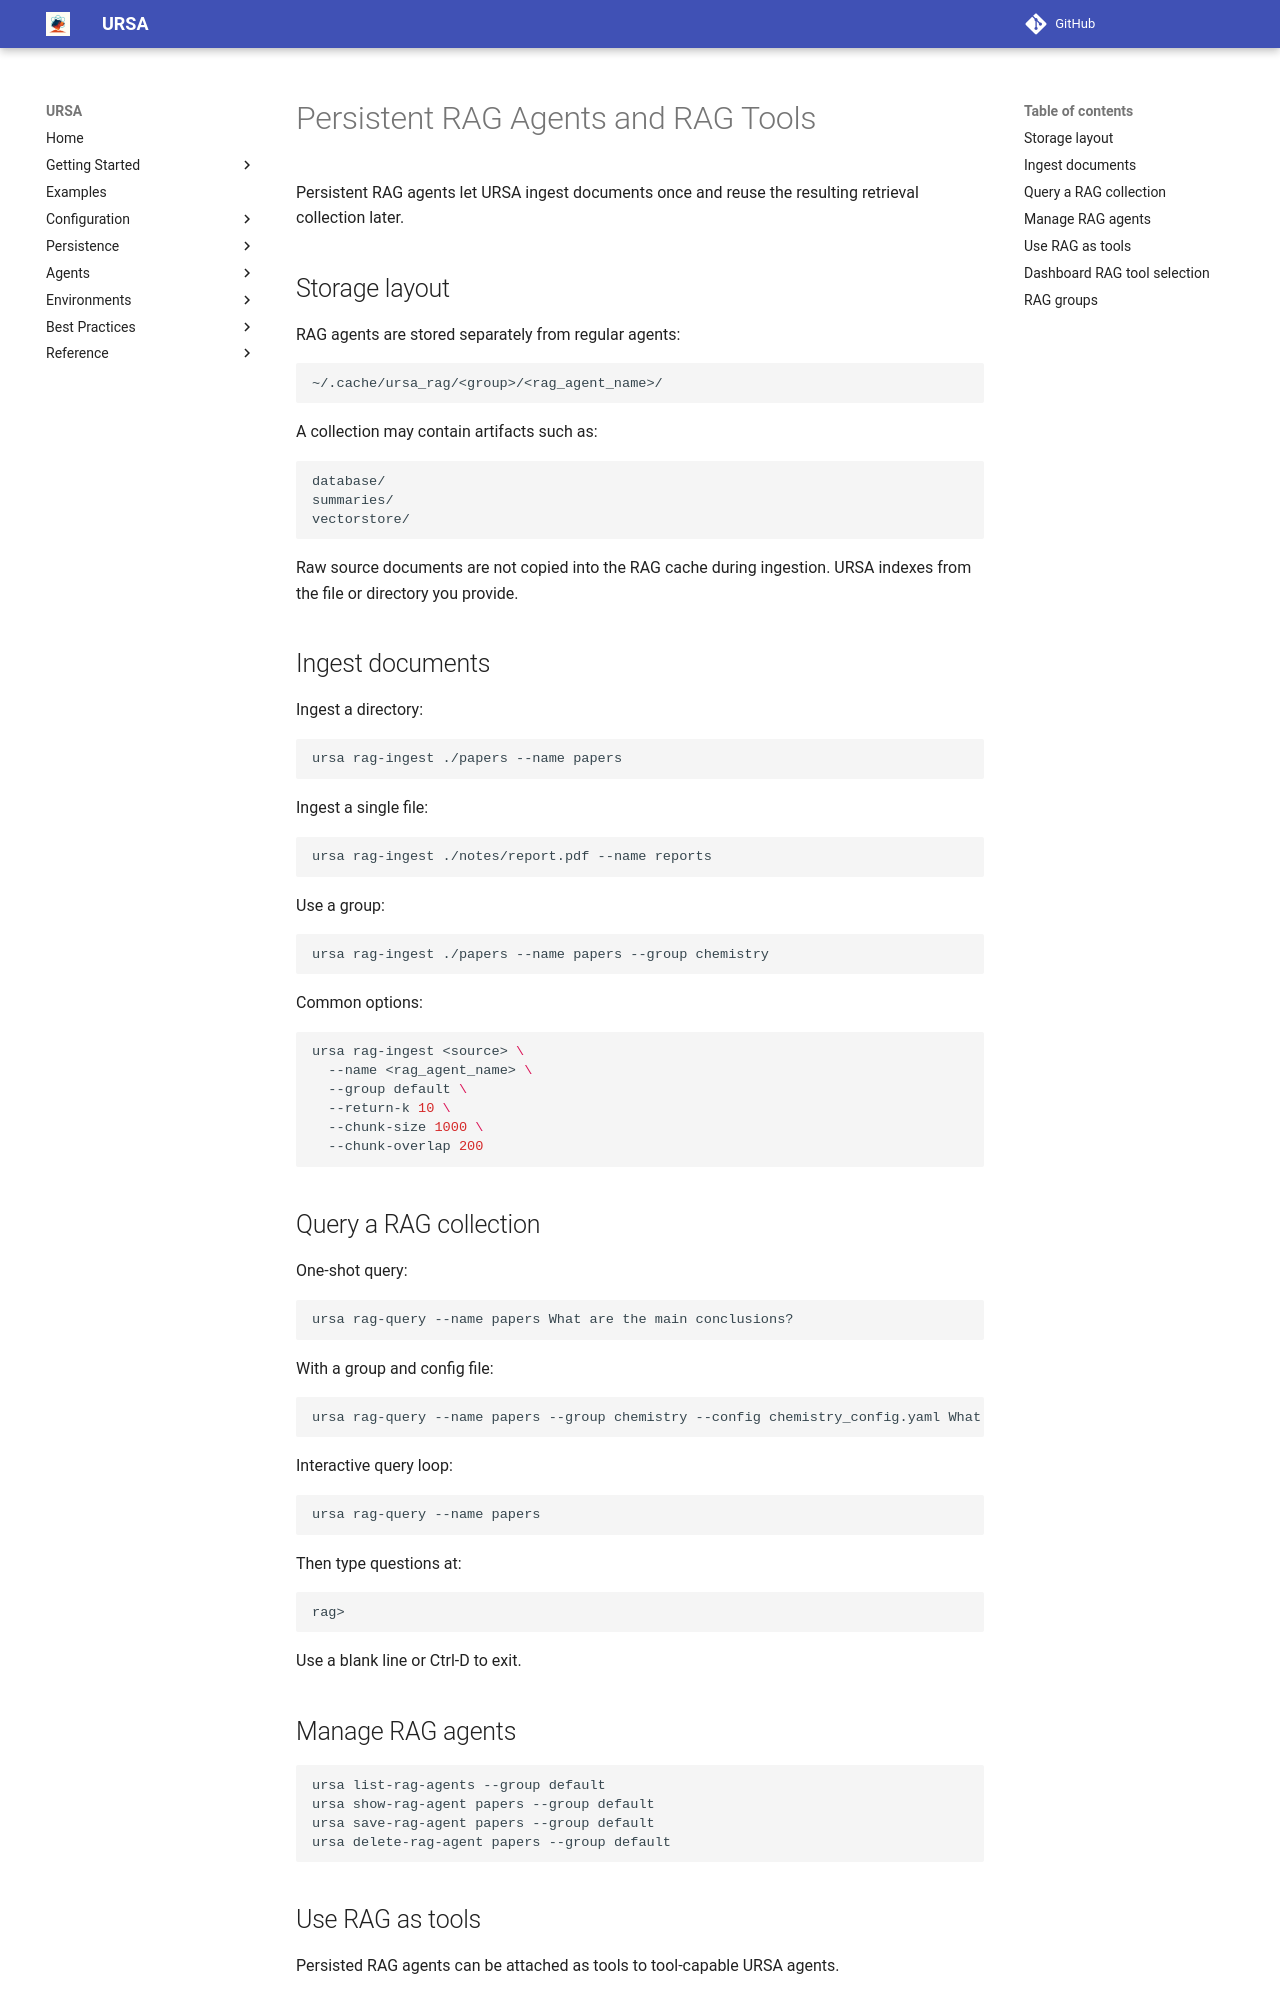

repository: lanl/ursa · page: 0.18.0/persistence_updates/05_persistent_rag_agents/index.html · generator: mkdocs

# Persistent RAG Agents and RAG Tools

Persistent RAG agents let URSA ingest documents once and reuse the resulting retrieval collection later.

## Storage layout

RAG agents are stored separately from regular agents:

```text
~/.cache/ursa_rag/<group>/<rag_agent_name>/
```

A collection may contain artifacts such as:

```text
database/
summaries/
vectorstore/
```

Raw source documents are not copied into the RAG cache during ingestion. URSA indexes from the file or directory you provide.

## Ingest documents

Ingest a directory:

```bash
ursa rag-ingest ./papers --name papers
```

Ingest a single file:

```bash
ursa rag-ingest ./notes/report.pdf --name reports
```

Use a group:

```bash
ursa rag-ingest ./papers --name papers --group chemistry
```

Common options:

```bash
ursa rag-ingest <source> \
  --name <rag_agent_name> \
  --group default \
  --return-k 10 \
  --chunk-size 1000 \
  --chunk-overlap 200
```

## Query a RAG collection

One-shot query:

```bash
ursa rag-query --name papers What are the main conclusions?
```

With a group and config file:

```bash
ursa rag-query --name papers --group chemistry --config chemistry_config.yaml What is indexed?
```

Interactive query loop:

```bash
ursa rag-query --name papers
```

Then type questions at:

```text
rag>
```

Use a blank line or Ctrl-D to exit.

## Manage RAG agents

```bash
ursa list-rag-agents --group default
ursa show-rag-agent papers --group default
ursa save-rag-agent papers --group default
ursa delete-rag-agent papers --group default
```
